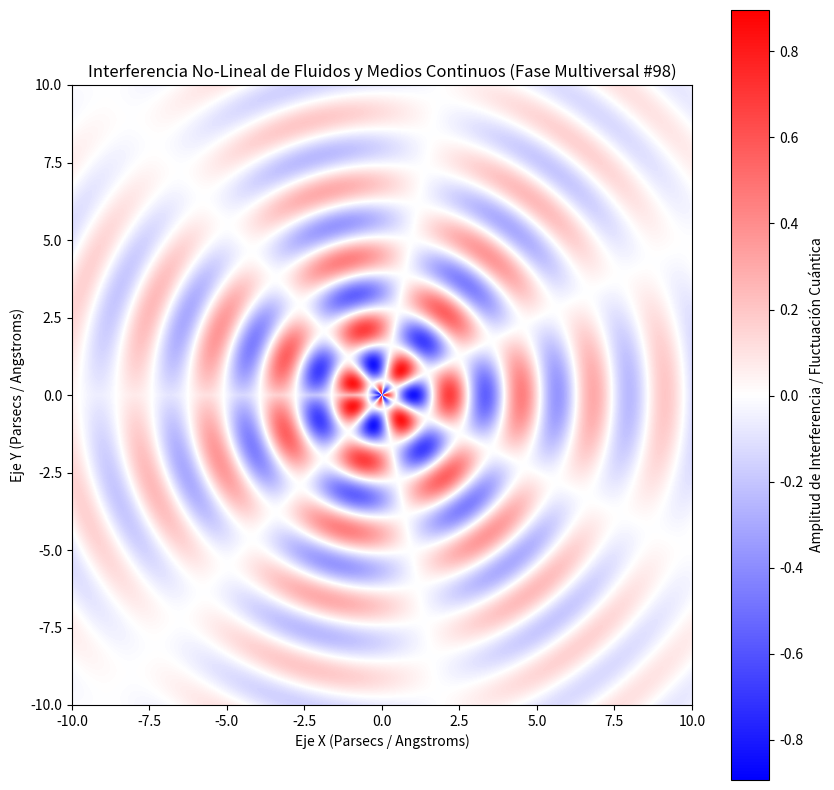

Python code for this plot:
%matplotlib inline
# Simulación Multiversal: Fluidos y Medios Continuos - Variante 98
import numpy as np
import matplotlib.pyplot as plt

# Parámetros Físicos No-Lineales
omega_1 = 2.707
omega_2 = 3.405
lambda_decay = 0.177
phase_shift = 1.88

x = np.linspace(-10, 10, 800)
y = np.linspace(-10, 10, 800)
X, Y = np.meshgrid(x, y)

# Dinámica de Fluidos / Campos Tensor-Escalares (Fase Multiversal)
R = np.sqrt(X**2 + Y**2) + 1e-5
Z = (np.sin(omega_1 * R + phase_shift) * np.cos(omega_2 * np.arctan2(Y, X))) * np.exp(-lambda_decay * R)

plt.figure(figsize=(10, 10))
plt.imshow(Z, cmap='bwr', extent=[-10, 10, -10, 10], origin='lower')
plt.colorbar(label='Amplitud de Interferencia / Fluctuación Cuántica')
plt.title(r'Interferencia No-Lineal de Fluidos y Medios Continuos (Fase Multiversal #98)')
plt.xlabel('Eje X (Parsecs / Angstroms)')
plt.ylabel('Eje Y (Parsecs / Angstroms)')
plt.show()
